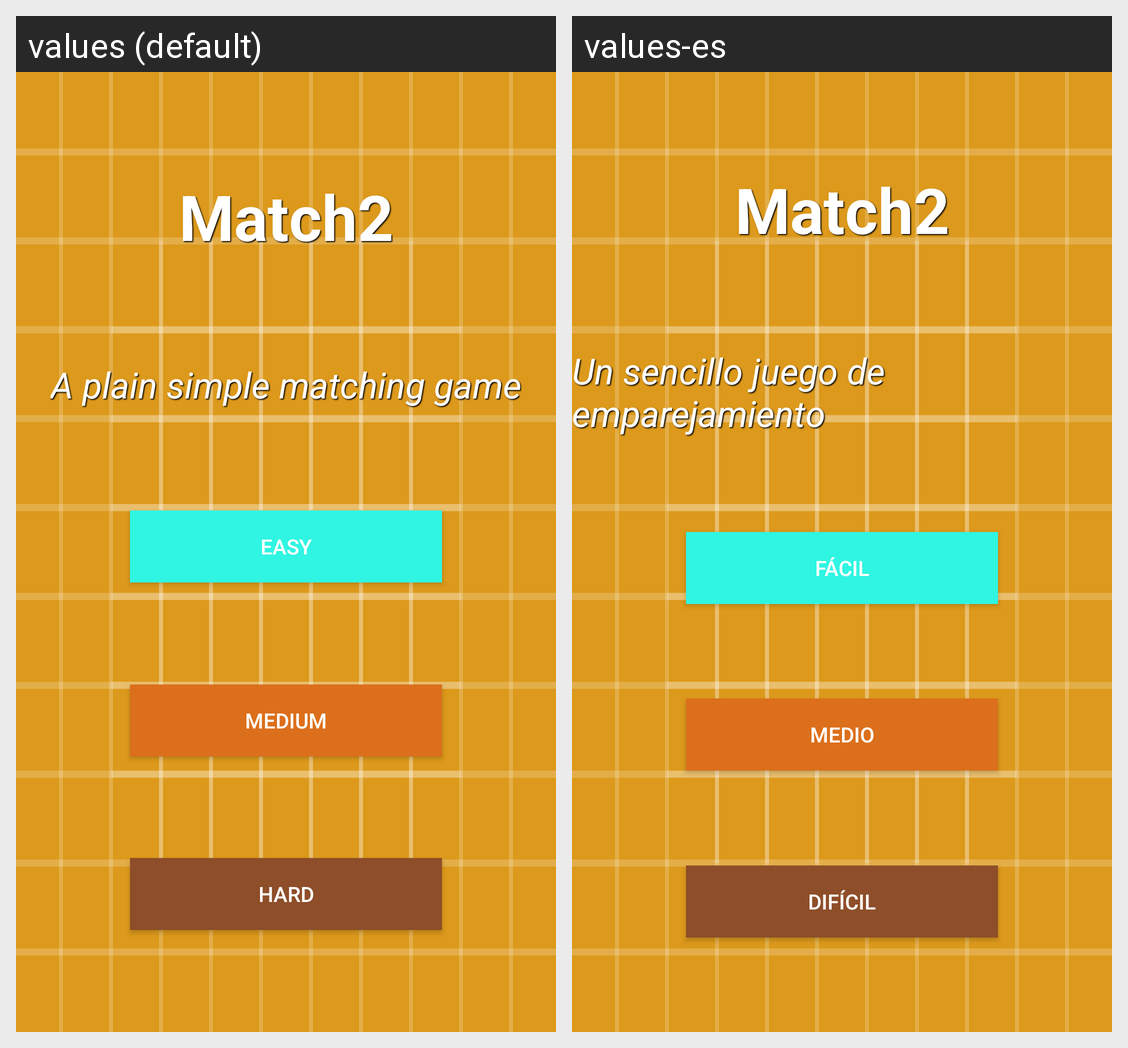

Locale-by-locale string values for the Android screen shown in this grid:
Android screen res/layout/activity_menu.xml rendered under 2 locales, left to right: values (default), values-es. Device: Nexus 5 (rendered at 1080×1920; each locale shown at half size, 540×960, under a caption strip naming it); theme AppTheme.
Strings drawn on this screen, with the default value and each locale's value (text and hints the layout hard-codes, and strings that could not be matched under every locale, appear in the picture but are not listed):

appName
  values: Match2
  values-es: Match2

description
  values: A plain simple matching game
  values-es: Un sencillo juego de emparejamiento

btn_menu_easy
  values: Easy
  values-es: Fácil

btn_menu_medium
  values: Medium
  values-es: Medio

btn_menu_hard
  values: Hard
  values-es: Difícil
